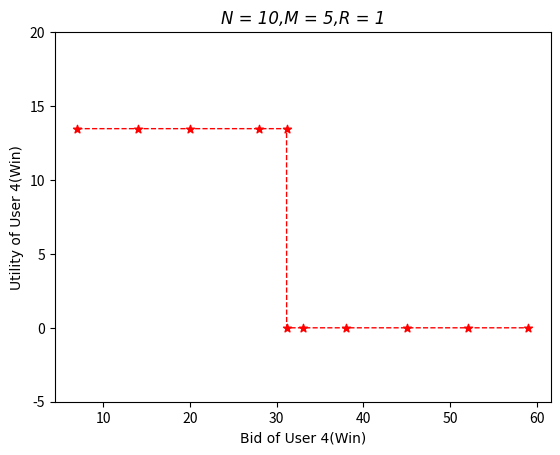

Write Python code to recreate this figure.
# 导入库
import matplotlib.pyplot as plt
import numpy as np

# #设定画布。dpi越大图越清晰，绘图时间越久
# fig = plt.figure(figsize=(5, 4), dpi=300)
# 导入数据

x = [7, 14, 20, 28, 31.13, 31.14, 33, 38, 45, 52, 59]
aa = 31.14  # 支付
bb = 17.67  # 心里出价
y = []
for i in x:
    if i < aa:
        y.append(aa - bb)
    else:
        y.append(0)
# 绘图命令

plt.title("N = 10,M = 5,R = 1", loc='center', fontname="Times New Roman", style='italic')
plt.legend(loc=2, frameon=False,prop={"family": "Times New Roman"})
plt.xlabel("Bid of User 4(Win)", fontname="Times New Roman")
plt.ylabel("Utility of User 4(Win)", fontname="Times New Roman")
plt.scatter(x, y, marker='*', c='r')
plt.plot(x, y, lw=1, ls='--', c='r', alpha=1)
plt.ylim(-5,20)
plt.plot()
# 保存图片
plt.savefig('plot123_2.pdf',bbox_inches='tight')
plt.savefig('plot123_2.png', dpi=1000)
# show出图形
plt.show()

